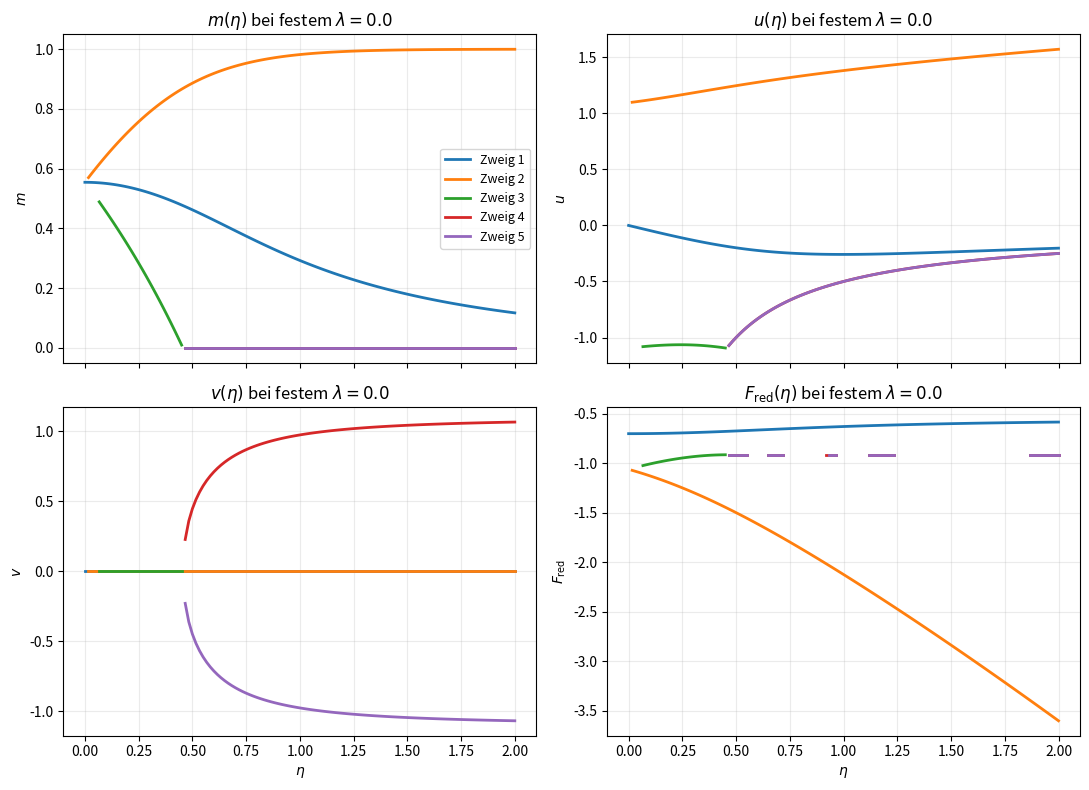
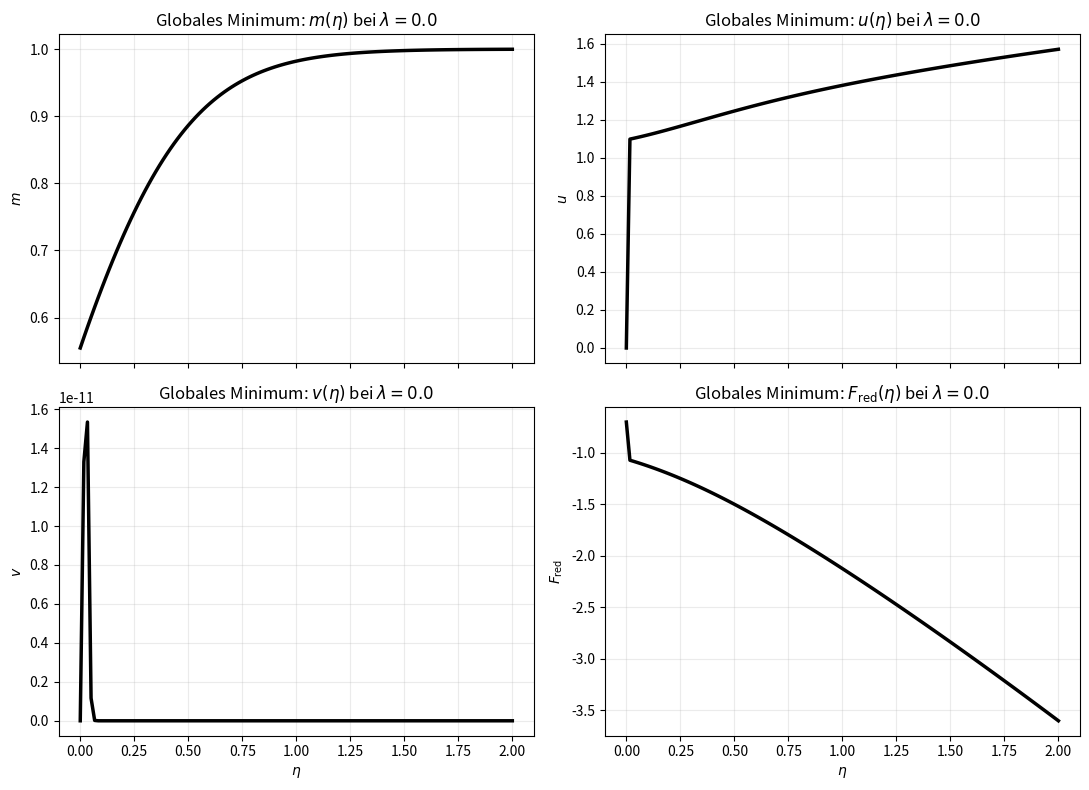
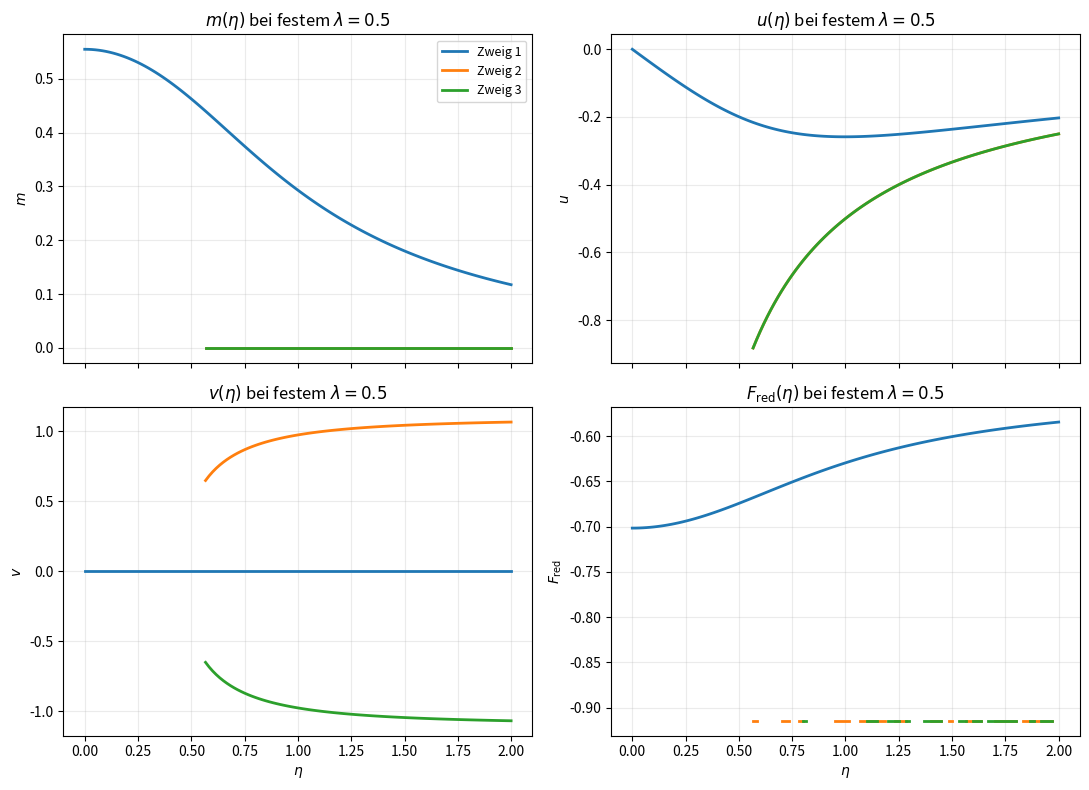
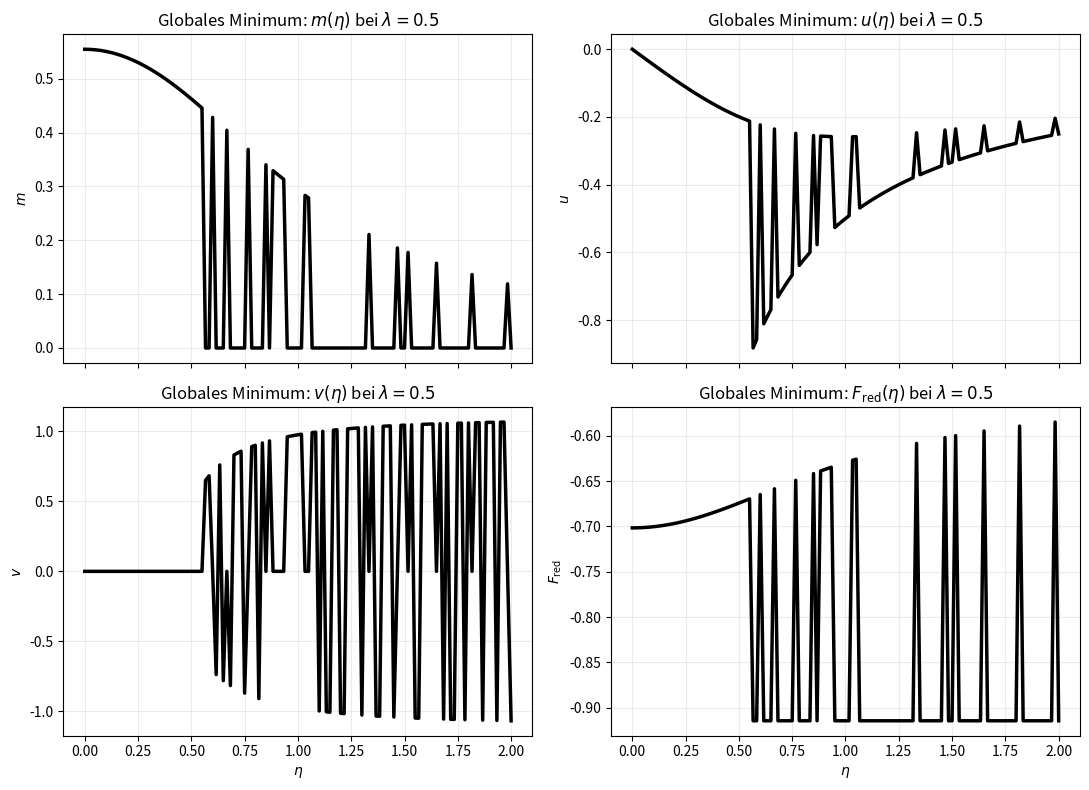
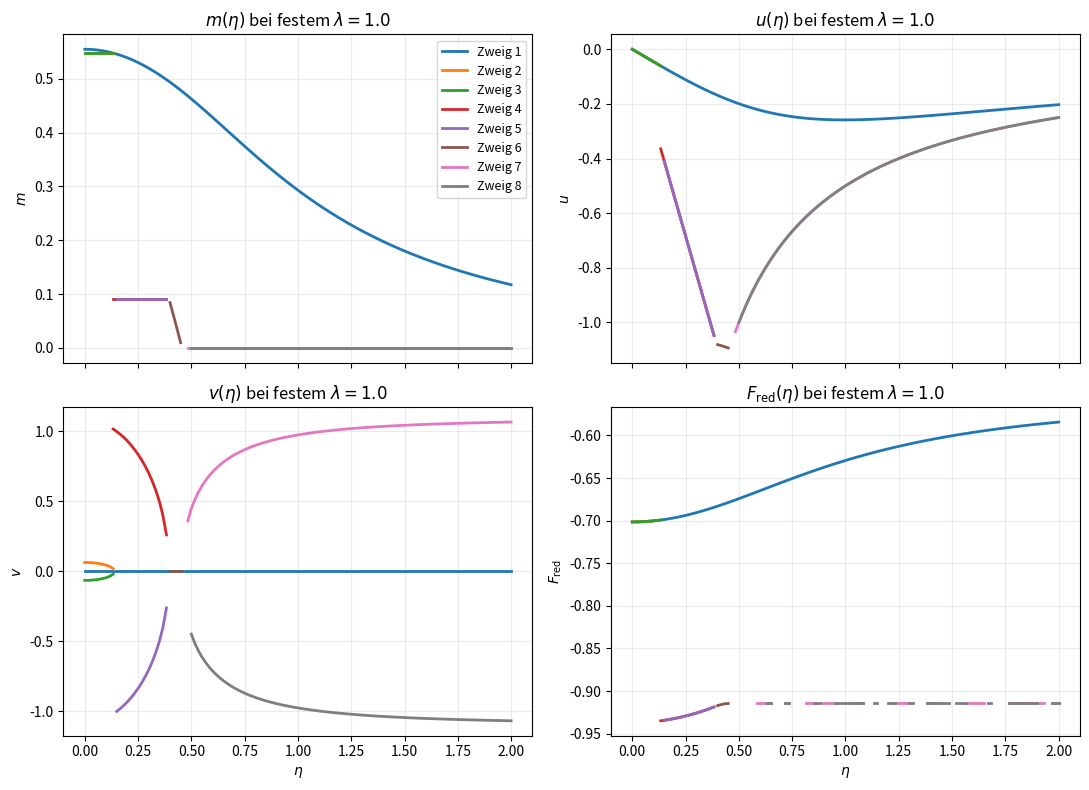
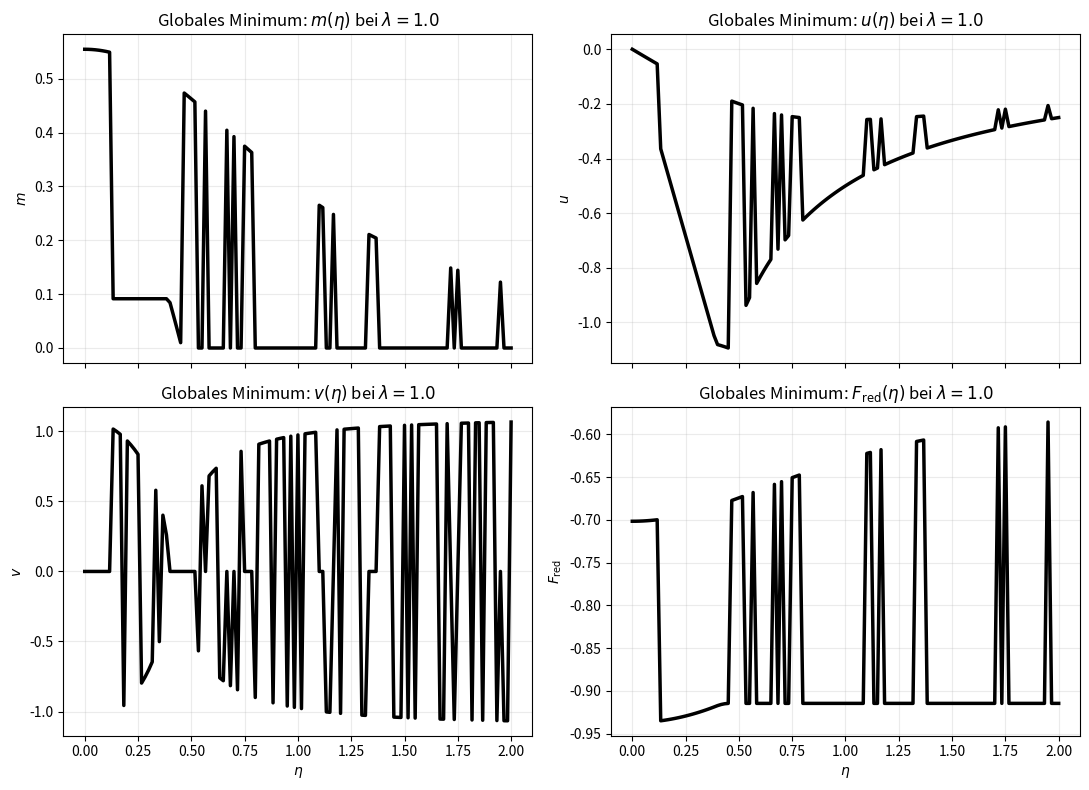
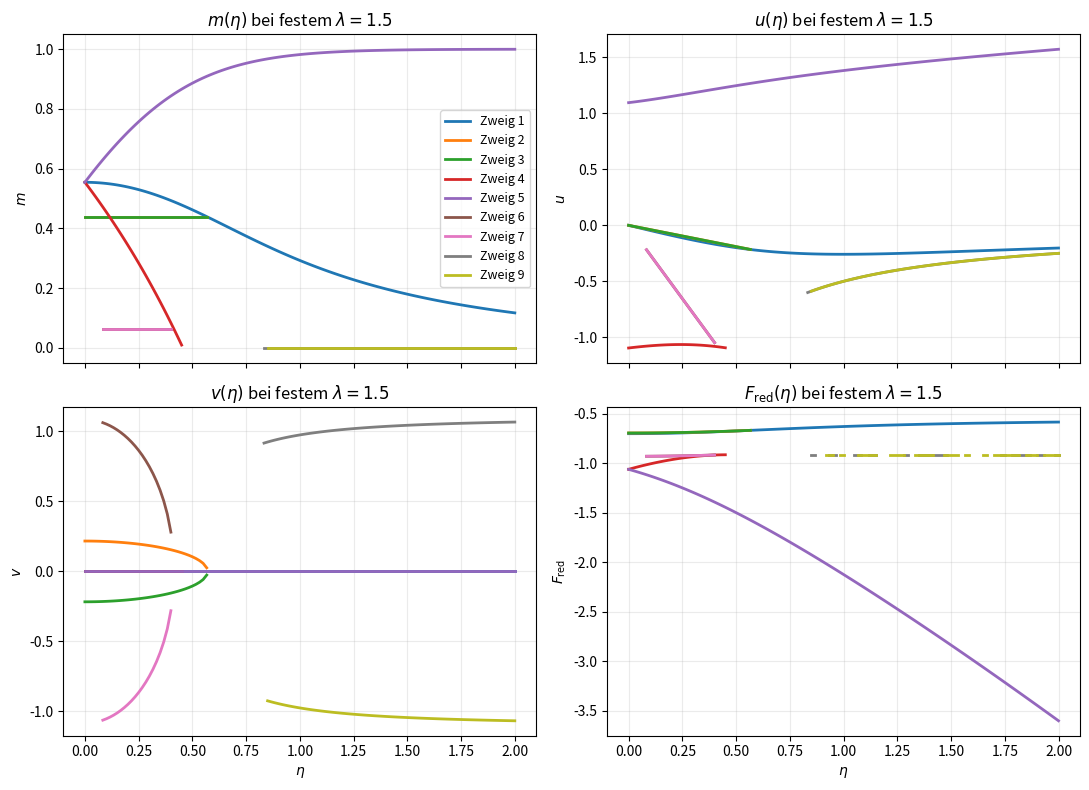
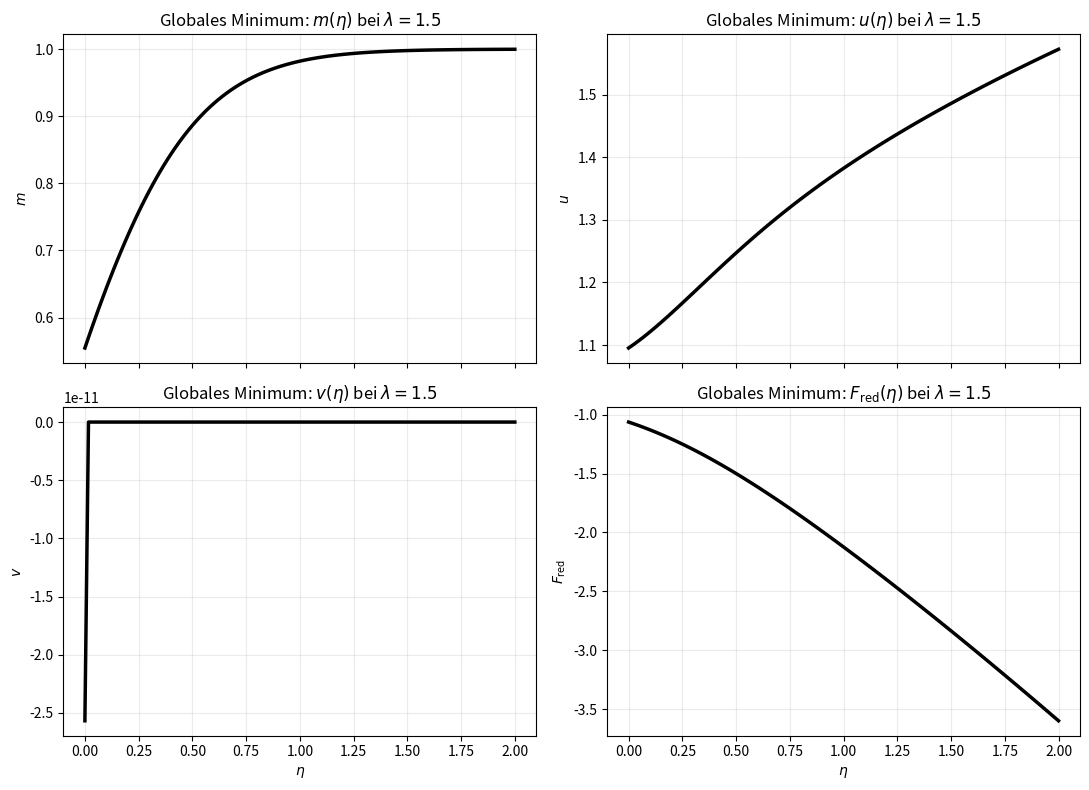

Source code (Python) for these figures, in order:
import numpy as np
import matplotlib.pyplot as plt
from scipy.optimize import root


# ============================================================
# Modellparameter
# ============================================================
kB = 1.0
T_eff = 0.8
omega = 1.0
mu_A = 1.2
g_A = 1.0

# 1D-Schnitte bei festen lambda-Werten
lambda_cuts = [0.0, 0.5, 1.0, 1.5]
eta_vals = np.linspace(0.0, 2.0, 121)

ROOT_TOL = 1e-9
MAXFEV = 6000

# Toleranzen fürs Branch-Matching
DEDUP_ATOL = 1e-5
MATCH_DIST = 0.18


# ============================================================
# Hilfsfunktionen
# ============================================================
def entropy_binary(m: float, kB_val: float = 1.0) -> float:
    eps = 1e-14
    m_clamped = np.clip(m, 0.0, 1.0 - eps)
    p_plus = 0.5 * (1.0 + m_clamped)
    p_minus = 0.5 * (1.0 - m_clamped)
    return -kB_val * (p_plus * np.log(p_plus) + p_minus * np.log(p_minus))


def stationarity_equations(x: np.ndarray, lam: float, eta: float) -> np.ndarray:
    """
    Reduziertes stationäres System:
    x = [m, u, v]
    """
    m, u, v = x
    eps = 1e-12
    m_reg = np.clip(m, eps, 1.0 - eps)

    eq1 = (
        -0.5 * omega
        + 0.5 * kB * T_eff * np.log((1.0 + m_reg) / (1.0 - m_reg))
        + 4.0 * lam * (v ** 2) * m_reg
        - eta * u
    )

    eq2 = -eta * m - mu_A * u + g_A * (u ** 2 + v ** 2) * u
    eq3 = v * (4.0 * lam * (m ** 2) - mu_A + g_A * (u ** 2 + v ** 2))

    return np.array([eq1, eq2, eq3], dtype=float)


def free_energy_reduced(m: float, u: float, v: float, lam: float, eta: float) -> float:
    if not (0.0 <= m < 1.0):
        return np.inf

    return (
        -0.5 * omega * m
        - T_eff * entropy_binary(m, kB)
        + 2.0 * lam * (v ** 2) * (m ** 2)
        - eta * u * m
        - 0.5 * mu_A * (u ** 2 + v ** 2)
        + 0.25 * g_A * (u ** 2 + v ** 2) ** 2
    )


def valid_solution(sol: np.ndarray, lam: float, eta: float, tol: float = 1e-7) -> bool:
    m, u, v = sol
    if not np.isfinite(sol).all():
        return False
    if m < -1e-8 or m >= 1.0:
        return False
    residual = np.linalg.norm(stationarity_equations(sol, lam, eta), ord=2)
    return residual < tol


def deduplicate_solutions(solutions: list[np.ndarray], atol: float = DEDUP_ATOL) -> list[np.ndarray]:
    unique = []
    for s in solutions:
        if not any(np.allclose(s, t, atol=atol, rtol=0.0) for t in unique):
            unique.append(s)
    return unique


def initial_guesses(lam: float, eta: float) -> list[np.ndarray]:
    """
    Multi-Start-Seeds.
    """
    m0 = np.tanh(omega / (2.0 * kB * T_eff))
    seeds = [
        np.array([m0, 0.0, 0.0]),
        np.array([0.15, 0.0, 0.0]),
        np.array([0.30, 0.2, 0.0]),
        np.array([0.30, -0.2, 0.0]),
        np.array([0.30, 0.2, 0.4]),
        np.array([0.30, 0.2, -0.4]),
        np.array([0.55, 0.4, 0.6]),
        np.array([0.55, -0.4, 0.6]),
        np.array([0.55, 0.4, -0.6]),
        np.array([0.75, 0.0, 0.5]),
    ]

    if mu_A > 1e-12:
        u_est = eta * m0 / mu_A
        seeds.append(np.array([m0, u_est, 0.0]))

    return seeds


def solve_point_all(lam: float, eta: float, extra_guesses: list[np.ndarray] | None = None) -> list[np.ndarray]:
    """
    Finde alle (numerisch auffindbaren) stationären Lösungen an einem Punkt.
    """
    guesses = initial_guesses(lam, eta)
    if extra_guesses:
        guesses = list(extra_guesses) + guesses

    found = []
    for guess in guesses:
        result = root(
            stationarity_equations,
            guess,
            args=(lam, eta),
            method="hybr",
            options={"maxfev": MAXFEV}
        )
        if result.success and valid_solution(result.x, lam, eta):
            found.append(result.x)

    return deduplicate_solutions(found)


def solution_distance(a: np.ndarray, b: np.ndarray) -> float:
    """
    Gewichtete Distanz zum Verknüpfen von Zweigen.
    """
    dm = 1.2 * abs(a[0] - b[0])
    du = 1.0 * abs(a[1] - b[1])
    dv = 1.0 * abs(a[2] - b[2])
    return np.sqrt(dm * dm + du * du + dv * dv)


# ============================================================
# Branch Tracking
# ============================================================
def track_branches_for_lambda(lam: float, eta_grid: np.ndarray):
    """
    Verfolge alle gefundenen Zweige entlang eines festen lambda-Schnitts.
    """
    branches = []  # Liste von Dicts: {"eta": [...], "sol": [...], "F": [...]}

    prev_solutions = []

    for i, eta in enumerate(eta_grid):
        extra_guesses = []

        # Fortsetzung: nutze vorige Lösungen als Seeds
        for s in prev_solutions:
            extra_guesses.append(s.copy())

        # zusätzlich Spiegelung v -> -v helfen
        for s in prev_solutions:
            mirrored = s.copy()
            mirrored[2] *= -1.0
            extra_guesses.append(mirrored)

        current_solutions = solve_point_all(lam, eta, extra_guesses=extra_guesses)

        # Falls erster Punkt: neue Zweige starten
        if i == 0:
            for sol in current_solutions:
                branches.append({
                    "eta": [eta],
                    "sol": [sol],
                    "F": [free_energy_reduced(sol[0], sol[1], sol[2], lam, eta)]
                })
            prev_solutions = current_solutions
            continue

        # Tracken: jede neue Lösung bestmöglich an existierende offene Zweige anhängen
        assigned_branch_ids = set()
        unmatched_solutions = []

        # Kandidaten: nur Zweige, die am vorigen eta-Wert endeten
        open_branch_ids = []
        for bid, br in enumerate(branches):
            if len(br["eta"]) > 0 and np.isclose(br["eta"][-1], eta_grid[i - 1]):
                open_branch_ids.append(bid)

        for sol in current_solutions:
            best_bid = None
            best_dist = np.inf

            for bid in open_branch_ids:
                if bid in assigned_branch_ids:
                    continue
                last_sol = branches[bid]["sol"][-1]
                d = solution_distance(sol, last_sol)
                if d < best_dist:
                    best_dist = d
                    best_bid = bid

            if best_bid is not None and best_dist < MATCH_DIST:
                branches[best_bid]["eta"].append(eta)
                branches[best_bid]["sol"].append(sol)
                branches[best_bid]["F"].append(
                    free_energy_reduced(sol[0], sol[1], sol[2], lam, eta)
                )
                assigned_branch_ids.add(best_bid)
            else:
                unmatched_solutions.append(sol)

        # Nicht gematchte Lösungen starten neue Zweige
        for sol in unmatched_solutions:
            branches.append({
                "eta": [eta],
                "sol": [sol],
                "F": [free_energy_reduced(sol[0], sol[1], sol[2], lam, eta)]
            })

        prev_solutions = current_solutions

    # Kurze Zweige wegfiltern
    filtered = []
    for br in branches:
        if len(br["eta"]) >= 4:
            filtered.append(br)

    return filtered


# ============================================================
# Plot-Funktion
# ============================================================
def plot_branches_for_lambda(lam: float, eta_grid: np.ndarray, branches: list[dict]):
    """
    Erzeuge 4er-Panel: m(eta), u(eta), v(eta), F(eta)
    """
    fig, axes = plt.subplots(2, 2, figsize=(11, 8), sharex=True)
    ax_m, ax_u, ax_v, ax_F = axes.flat

    cmap = plt.cm.tab10
    for i, br in enumerate(branches):
        color = cmap(i % 10)
        et = np.array(br["eta"])
        sols = np.array(br["sol"])
        Fvals = np.array(br["F"])

        mvals = sols[:, 0]
        uvals = sols[:, 1]
        vvals = sols[:, 2]

        label = f"Zweig {i+1}"

        ax_m.plot(et, mvals, color=color, lw=2, label=label)
        ax_u.plot(et, uvals, color=color, lw=2)
        ax_v.plot(et, vvals, color=color, lw=2)
        ax_F.plot(et, Fvals, color=color, lw=2)

    ax_m.set_title(rf"$m(\eta)$ bei festem $\lambda={lam}$")
    ax_u.set_title(rf"$u(\eta)$ bei festem $\lambda={lam}$")
    ax_v.set_title(rf"$v(\eta)$ bei festem $\lambda={lam}$")
    ax_F.set_title(rf"$F_{{\mathrm{{red}}}}(\eta)$ bei festem $\lambda={lam}$")

    ax_m.set_ylabel(r"$m$")
    ax_u.set_ylabel(r"$u$")
    ax_v.set_ylabel(r"$v$")
    ax_F.set_ylabel(r"$F_{\mathrm{red}}$")

    ax_v.set_xlabel(r"$\eta$")
    ax_F.set_xlabel(r"$\eta$")

    ax_m.grid(alpha=0.25)
    ax_u.grid(alpha=0.25)
    ax_v.grid(alpha=0.25)
    ax_F.grid(alpha=0.25)

    ax_m.legend(fontsize=9, loc="best")
    plt.tight_layout()
    plt.show()


# ============================================================
# Optional: Plot des globalen Minimums entlang des Schnitts
# ============================================================
def plot_global_minimum_for_lambda(lam: float, eta_grid: np.ndarray, branches: list[dict]):
    """
    Zeigt den global energetisch bevorzugten Zweig entlang eta.
    """
    eta_to_candidates = {}

    for bid, br in enumerate(branches):
        for eta, sol, Fv in zip(br["eta"], br["sol"], br["F"]):
            eta_to_candidates.setdefault(float(eta), []).append((bid, sol, Fv))

    eta_sorted = sorted(eta_to_candidates.keys())
    m_best, u_best, v_best, F_best = [], [], [], []

    for eta in eta_sorted:
        candidates = eta_to_candidates[eta]
        best = min(candidates, key=lambda x: x[2])
        _, sol, Fv = best
        m_best.append(sol[0])
        u_best.append(sol[1])
        v_best.append(sol[2])
        F_best.append(Fv)

    fig, axes = plt.subplots(2, 2, figsize=(11, 8), sharex=True)
    ax_m, ax_u, ax_v, ax_F = axes.flat

    ax_m.plot(eta_sorted, m_best, "k-", lw=2.5)
    ax_u.plot(eta_sorted, u_best, "k-", lw=2.5)
    ax_v.plot(eta_sorted, v_best, "k-", lw=2.5)
    ax_F.plot(eta_sorted, F_best, "k-", lw=2.5)

    ax_m.set_title(rf"Globales Minimum: $m(\eta)$ bei $\lambda={lam}$")
    ax_u.set_title(rf"Globales Minimum: $u(\eta)$ bei $\lambda={lam}$")
    ax_v.set_title(rf"Globales Minimum: $v(\eta)$ bei $\lambda={lam}$")
    ax_F.set_title(rf"Globales Minimum: $F_{{\mathrm{{red}}}}(\eta)$ bei $\lambda={lam}$")

    ax_m.set_ylabel(r"$m$")
    ax_u.set_ylabel(r"$u$")
    ax_v.set_ylabel(r"$v$")
    ax_F.set_ylabel(r"$F_{\mathrm{red}}$")

    ax_v.set_xlabel(r"$\eta$")
    ax_F.set_xlabel(r"$\eta$")

    for ax in axes.flat:
        ax.grid(alpha=0.25)

    plt.tight_layout()
    plt.show()


# ============================================================
# Hauptlauf
# ============================================================
if __name__ == "__main__":
    all_results = {}

    for lam in lambda_cuts:
        print(f"\n=== Tracking branches for lambda = {lam:.2f} ===")
        branches = track_branches_for_lambda(lam, eta_vals)
        all_results[lam] = branches
        print(f"Gefundene Zweige: {len(branches)}")

        plot_branches_for_lambda(lam, eta_vals, branches)
        plot_global_minimum_for_lambda(lam, eta_vals, branches)
